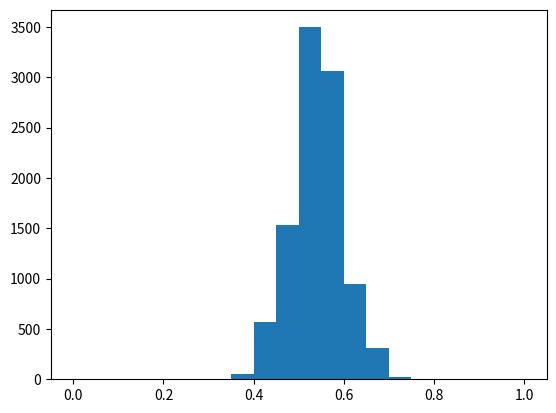

Here is the Python script that generated this plot:

import numpy as np
from matplotlib import pyplot as plt


survey_responses = ['Ceballos', 'Kerrigan', 'Ceballos', 'Ceballos', 'Ceballos','Kerrigan', 'Kerrigan', 'Ceballos', 'Ceballos', 'Ceballos', 
'Kerrigan', 'Kerrigan', 'Ceballos', 'Ceballos', 'Kerrigan', 'Kerrigan', 'Ceballos', 'Ceballos', 'Kerrigan', 'Kerrigan', 'Kerrigan', 'Kerrigan', 'Kerrigan', 'Kerrigan', 'Ceballos', 'Ceballos', 'Ceballos', 'Ceballos', 'Ceballos', 'Ceballos',
'Kerrigan', 'Kerrigan', 'Ceballos', 'Ceballos', 'Ceballos', 'Kerrigan', 'Kerrigan', 'Ceballos', 'Ceballos', 'Kerrigan', 'Kerrigan', 'Ceballos', 'Ceballos', 'Kerrigan', 'Kerrigan', 'Kerrigan', 'Kerrigan', 'Kerrigan', 'Kerrigan', 'Ceballos',
'Kerrigan', 'Kerrigan', 'Ceballos', 'Ceballos', 'Ceballos', 'Kerrigan', 'Kerrigan', 'Ceballos', 'Ceballos', 'Kerrigan', 'Kerrigan', 'Ceballos', 'Ceballos', 'Kerrigan', 'Kerrigan', 'Kerrigan', 'Kerrigan', 'Kerrigan', 'Kerrigan', 'Ceballos']

total_ceballos = survey_responses.count( 'Ceballos' )
print( total_ceballos )

survey_length = len( survey_responses )
percentage_ceballos = total_ceballos / survey_length
print( percentage_ceballos )

possible_surveys = np.random.binomial( survey_length, .54, size=10000 ) / survey_length
plt.hist( possible_surveys, range=(0, 1), bins=20 )
plt.show()

ceballos_loss_surveys = np.mean( possible_surveys < 0.5 )
print( ceballos_loss_surveys )

large_survey = np.random.binomial( 7000, .54, size=10000 ) / 7000

ceballos_loss_new = np.mean(large_survey < 0.5)
print(ceballos_loss_new)




